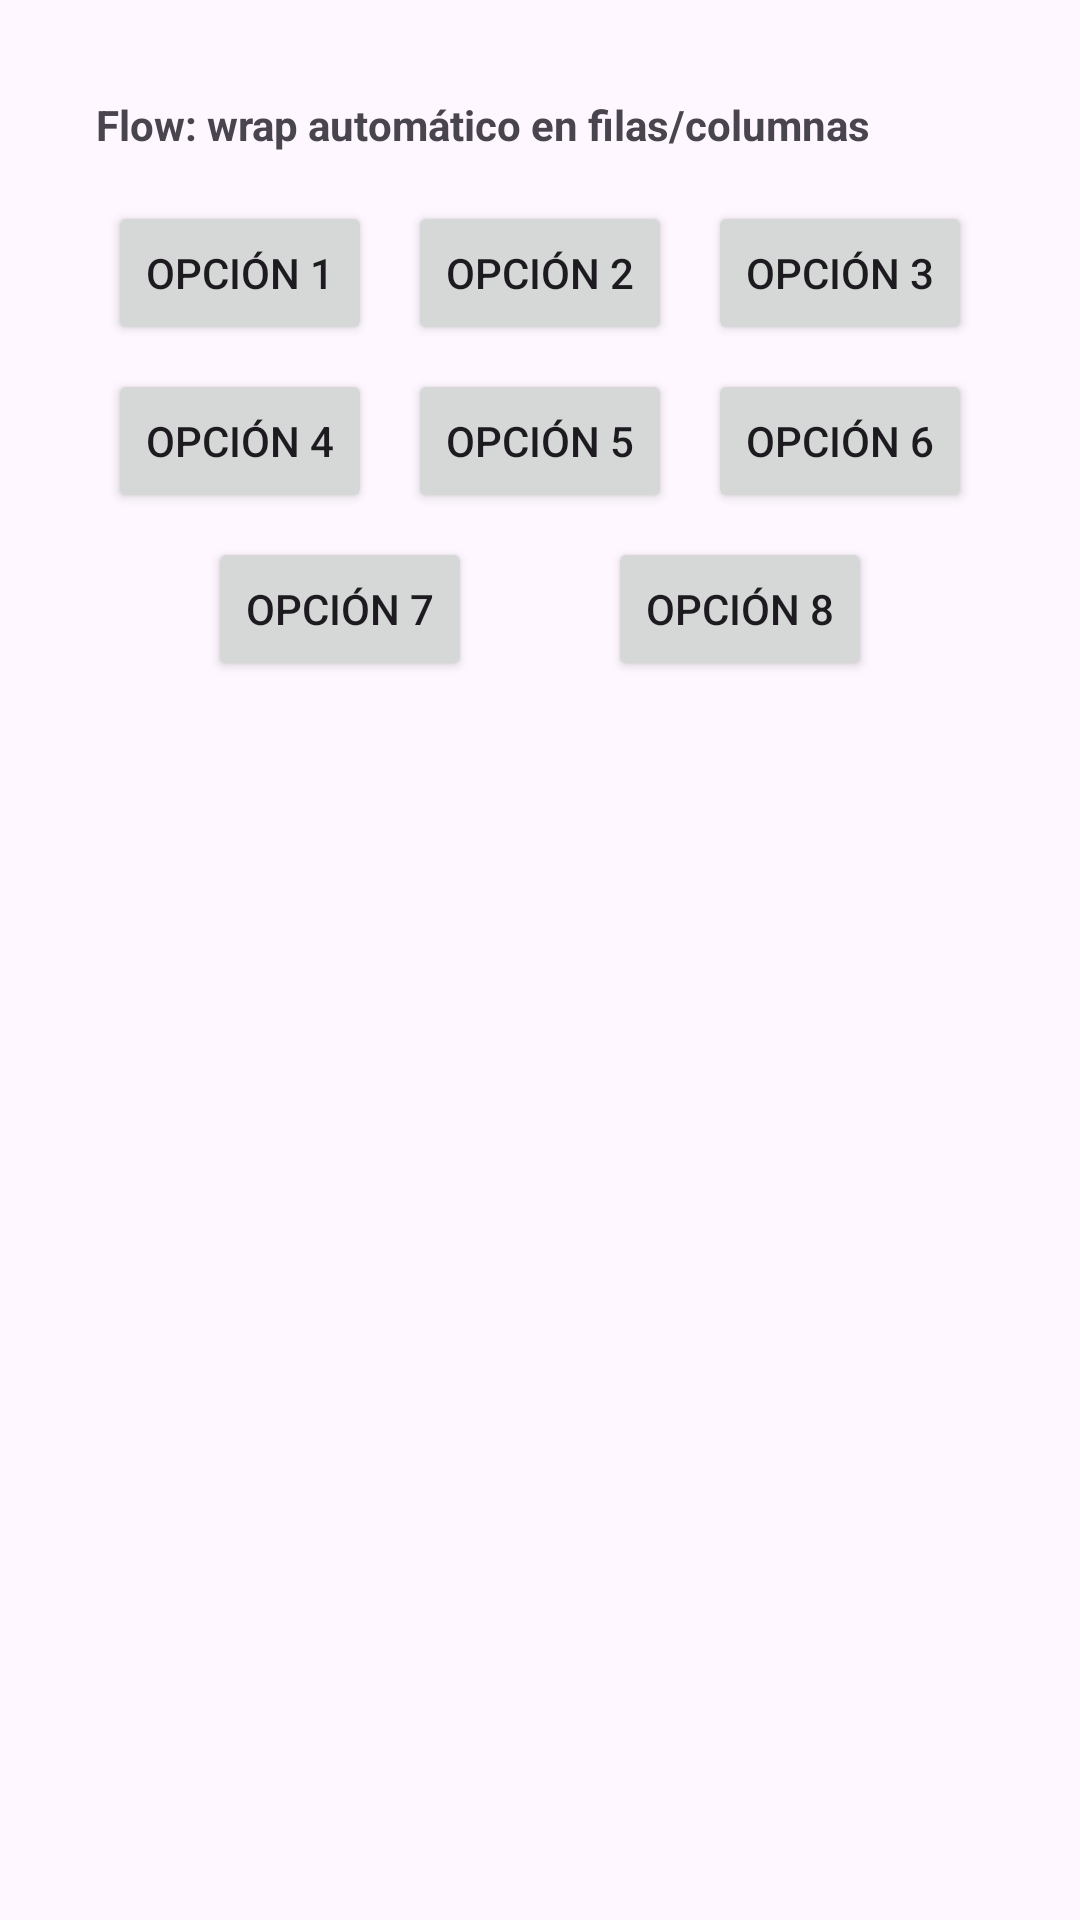

Layout XML and referenced resources for this Android screen:
<!-- AndroidManifest.xml: application theme Theme.TM1_4_Todo_junto_funciona -->
<!-- res/layout/activity_flow.xml -->
<androidx.constraintlayout.widget.ConstraintLayout
    xmlns:android="http://schemas.android.com/apk/res/android"
    xmlns:app="http://schemas.android.com/apk/res-auto"
    android:layout_width="match_parent"
    android:layout_height="match_parent"
    android:padding="32dp">

    <TextView
        android:id="@+id/tvFlowTitle"
        android:layout_width="0dp"
        android:layout_height="wrap_content"
        android:text="Flow: wrap automático en filas/columnas"
        android:textStyle="bold"
        app:layout_constraintTop_toTopOf="parent"
        app:layout_constraintStart_toStartOf="parent"
        app:layout_constraintEnd_toEndOf="parent"/>

    <androidx.constraintlayout.helper.widget.Flow
        android:id="@+id/flow"
        android:layout_width="0dp"
        android:layout_height="wrap_content"
        app:flow_wrapMode="chain"
        app:flow_horizontalGap="8dp"
        app:flow_verticalGap="8dp"
        app:flow_maxElementsWrap="3"
        app:constraint_referenced_ids="btn1,btn2,btn3,btn4,btn5,btn6,btn7,btn8"
        app:layout_constraintTop_toBottomOf="@id/tvFlowTitle"
        app:layout_constraintStart_toStartOf="parent"
        app:layout_constraintEnd_toEndOf="parent"
        android:layout_marginTop="16dp"/>

    <Button android:id="@+id/btn1" android:layout_width="wrap_content" android:layout_height="wrap_content" android:text="Opción 1"/>
    <Button android:id="@+id/btn2" android:layout_width="wrap_content" android:layout_height="wrap_content" android:text="Opción 2"/>
    <Button android:id="@+id/btn3" android:layout_width="wrap_content" android:layout_height="wrap_content" android:text="Opción 3"/>
    <Button android:id="@+id/btn4" android:layout_width="wrap_content" android:layout_height="wrap_content" android:text="Opción 4"/>
    <Button android:id="@+id/btn5" android:layout_width="wrap_content" android:layout_height="wrap_content" android:text="Opción 5"/>
    <Button android:id="@+id/btn6" android:layout_width="wrap_content" android:layout_height="wrap_content" android:text="Opción 6"/>
    <Button android:id="@+id/btn7" android:layout_width="wrap_content" android:layout_height="wrap_content" android:text="Opción 7"/>
    <Button android:id="@+id/btn8" android:layout_width="wrap_content" android:layout_height="wrap_content" android:text="Opción 8"/>

</androidx.constraintlayout.widget.ConstraintLayout>
<!-- resources referenced by this layout -->
<resources>
  <style name="Theme.TM1_4_Todo_junto_funciona" parent="Base.Theme.TM1_4_Todo_junto_funciona" />
  <style name="Base.Theme.TM1_4_Todo_junto_funciona" parent="Theme.Material3.DayNight.NoActionBar">
          
          
      </style>
</resources>
